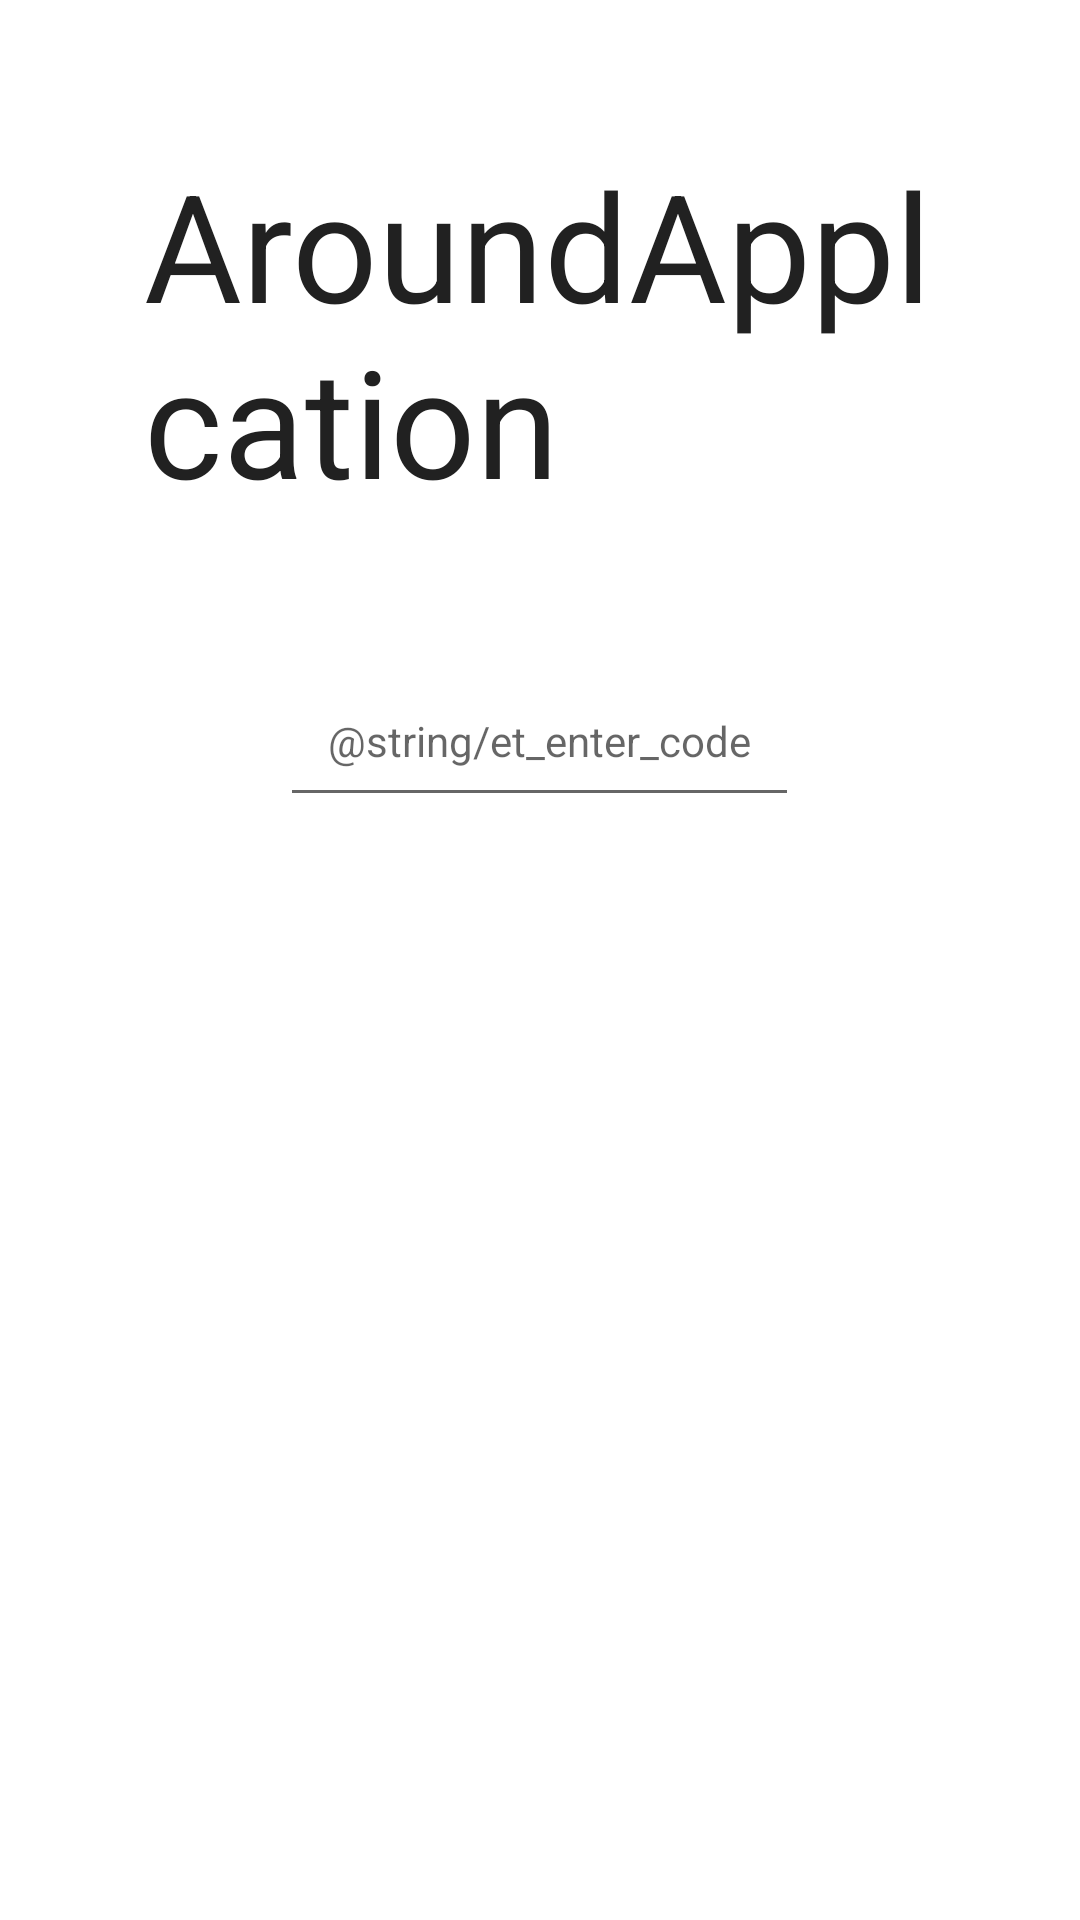

Here is an Android app screen rendered from its layout file. Give the layout XML and the strings, colors and styles it references.
<!-- AndroidManifest.xml: application theme AppTheme -->
<!-- res/layout/activity_phone_check.xml -->
<?xml version="1.0" encoding="utf-8"?>
<LinearLayout xmlns:android="http://schemas.android.com/apk/res/android"
    android:layout_width="match_parent"
    android:layout_height="match_parent"
    android:orientation="vertical"
    android:padding="16dp"
    android:gravity="center_horizontal">

    <TextView
        android:layout_width="wrap_content"
        android:layout_height="wrap_content"
        android:text="@string/app_name"
        android:textSize="50sp"
        android:layout_margin="16dp"
        android:padding="16dp"
        android:textColor="@color/colorPrimary"/>

    <EditText
        android:id="@+id/et_enter_code"
        android:layout_width="wrap_content"
        android:layout_height="wrap_content"
        android:inputType="text"
        android:textSize="14sp"
        android:hint="@string/et_enter_code"
        android:padding="16dp"
        android:layout_margin="16dp"/>

    <Button
        android:id="@+id/btn_confirm_code"
        android:layout_width="wrap_content"
        android:layout_height="wrap_content"
        android:text="@string/confirm"
        android:padding="16dp"
        android:textColor="@color/colorOnPrimary"
        style="?android:attr/borderlessButtonStyle"
        android:onClick="clickConfirm"/>
</LinearLayout>
<!-- resources referenced by this layout -->
<resources>
  <color name="colorOnPrimary">#FFFFFF</color>
  <color name="colorPrimary">#212121</color>
  <string name="app_name">AroundApplcation</string>
  <style name="AppTheme" parent="Base.Theme.MaterialComponents.Light.DarkActionBar">
          <item name="colorPrimary">#212121</item>
          <item name="colorPrimaryVariant">#000000</item>
          <item name="colorOnPrimary">#FFFFFF</item>
          <item name="colorSecondary">#2962FF</item>
          <item name="colorSecondaryVariant">#0039CB</item>
          <item name="colorOnSecondary">#FFFFFF</item>
          <item name="colorError">#F44336</item>
          <item name="colorOnError">#FFFFFF</item>
          <item name="colorSurface">#FFFFFF</item>
          <item name="colorOnSurface">#212121</item>
          <item name="colorOnBackground">#212121</item>
      </style>
</resources>
